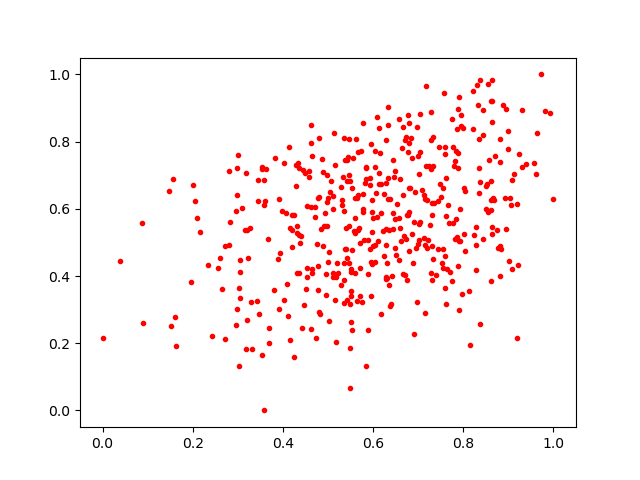

The table this chart was drawn from, first rows:
0.4630846, 0.7951699
0.5786, 0.5916
0.0, 0.2149
0.7681, 0.5576
0.522, 0.41
0.64, 0.3167
0.7471, 0.7831
0.4355, 0.7225
0.3693, 0.2
0.7627, 0.693
0.6859, 0.7497
0.8354, 0.7202
0.353, 0.164
0.5708, 0.4976
0.8572, 0.7459
0.5803, 0.5075
0.516, 0.3293
0.6127, 0.7078
0.4893, 0.4891
0.6778, 0.77
0.7662, 0.6107
0.2993, 0.7216
0.5432, 0.6827
0.7294, 0.4075
0.3455, 0.623
0.494, 0.5876
0.5521, 0.2632
0.5157, 0.7307
0.4153, 0.2101
0.5393, 0.4795
0.547, 0.7018
0.755, 0.6631
0.5674, 0.7703
0.4984, 0.6188
0.8641, 0.9834
0.5779, 0.8565
0.6907, 0.2274
0.8763, 0.4839
0.2981, 0.6412
0.1957, 0.3824
0.7937, 0.5032
0.8315, 0.9689
0.9236, 0.7628
0.5299, 0.6645
0.3231, 0.4545
0.6286, 0.6753
0.03928, 0.4443
0.6007, 0.5713
0.9822, 0.8915
0.8821, 0.4009
0.8609, 0.3839
0.6484, 0.5694
0.3284, 0.3213
0.4809, 0.8107
0.4016, 0.3295
0.7771, 0.7841
0.4855, 0.5388
0.359, 0.6113
0.7563, 0.9448
0.8674, 0.6276
0.4958, 0.3449
... 399 more rows
